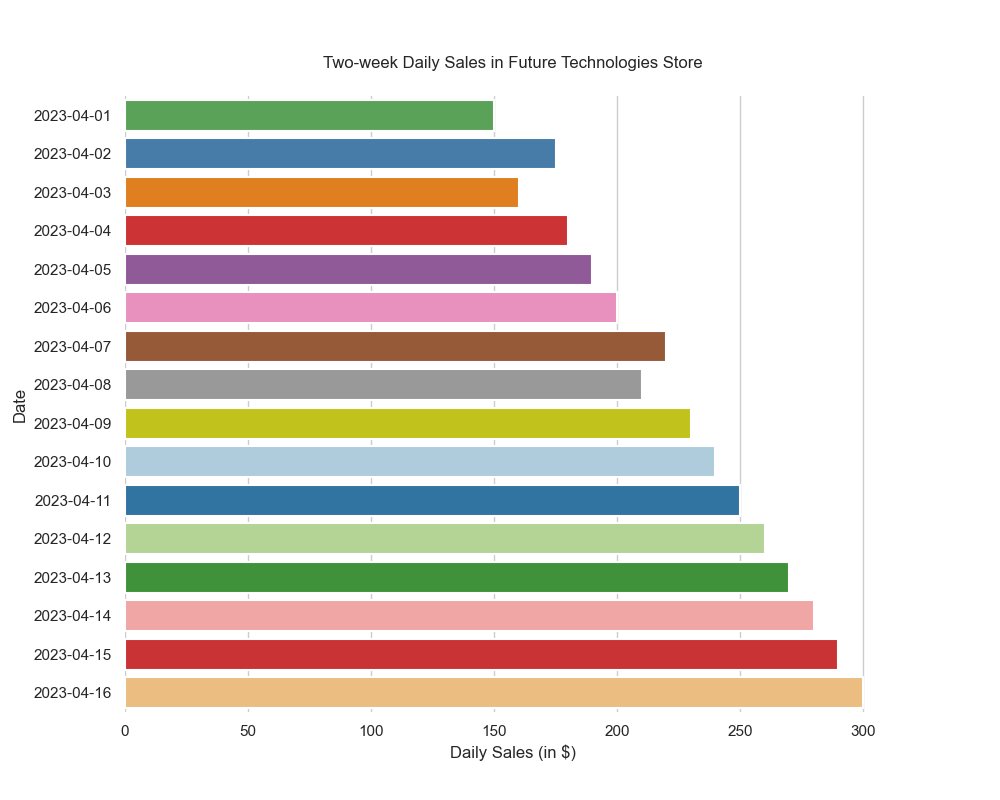

Values plotted in this chart, from the file beside it:
Date, Daily Sales
2023-04-01, 150
2023-04-02, 175
2023-04-03, 160
2023-04-04, 180
2023-04-05, 190
2023-04-06, 200
2023-04-07, 220
2023-04-08, 210
2023-04-09, 230
2023-04-10, 240
2023-04-11, 250
2023-04-12, 260
2023-04-13, 270
2023-04-14, 280
2023-04-15, 290
2023-04-16, 300
